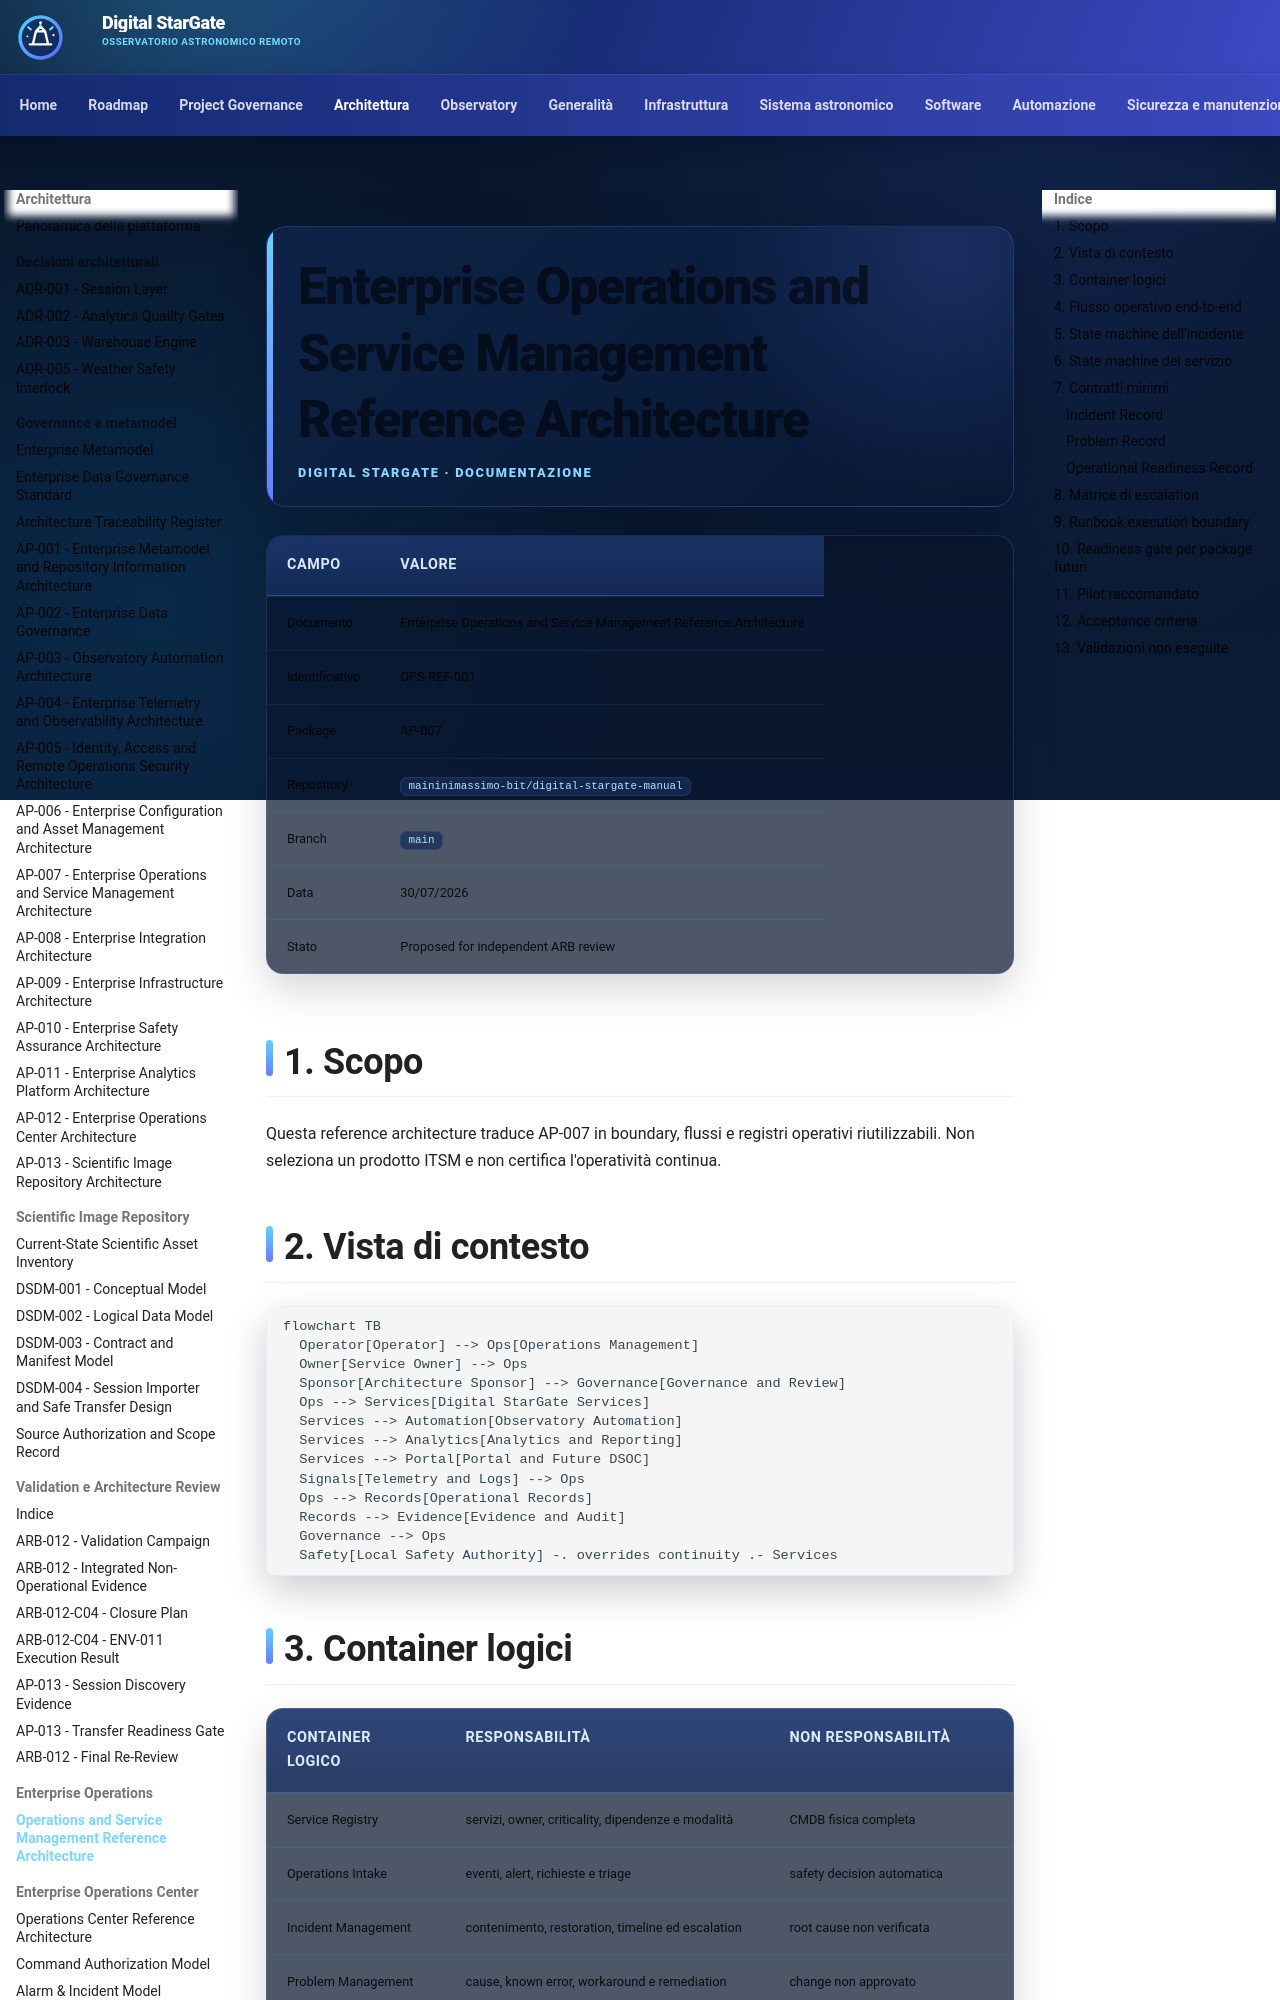

repository: maininimassimo-bit/digital-stargate-manual · page: architecture/enterprise-operations-and-service-management-reference-architecture/index.html · generator: mkdocs

# Enterprise Operations and Service Management Reference Architecture

| Campo | Valore |
|---|---|
| Documento | Enterprise Operations and Service Management Reference Architecture |
| Identificativo | OPS-REF-001 |
| Package | AP-007 |
| Repository | `maininimassimo-bit/digital-stargate-manual` |
| Branch | `main` |
| Data | 30/07/2026 |
| Stato | Accepted with conditions — architecture baseline |

## 1. Scopo

Questa reference architecture traduce AP-007 in boundary, flussi e registri operativi riutilizzabili. Non seleziona un prodotto ITSM e non certifica l'operatività continua.

## 2. Vista di contesto

```mermaid
flowchart TB
  Operator[Operator] --> Ops[Operations Management]
  Owner[Service Owner] --> Ops
  Sponsor[Architecture Sponsor] --> Governance[Governance and Review]
  Ops --> Services[Digital StarGate Services]
  Services --> Automation[Observatory Automation]
  Services --> Analytics[Analytics and Reporting]
  Services --> Portal[Portal and Future DSOC]
  Signals[Telemetry and Logs] --> Ops
  Ops --> Records[Operational Records]
  Records --> Evidence[Evidence and Audit]
  Governance --> Ops
  Safety[Local Safety Authority] -. overrides continuity .- Services
```
